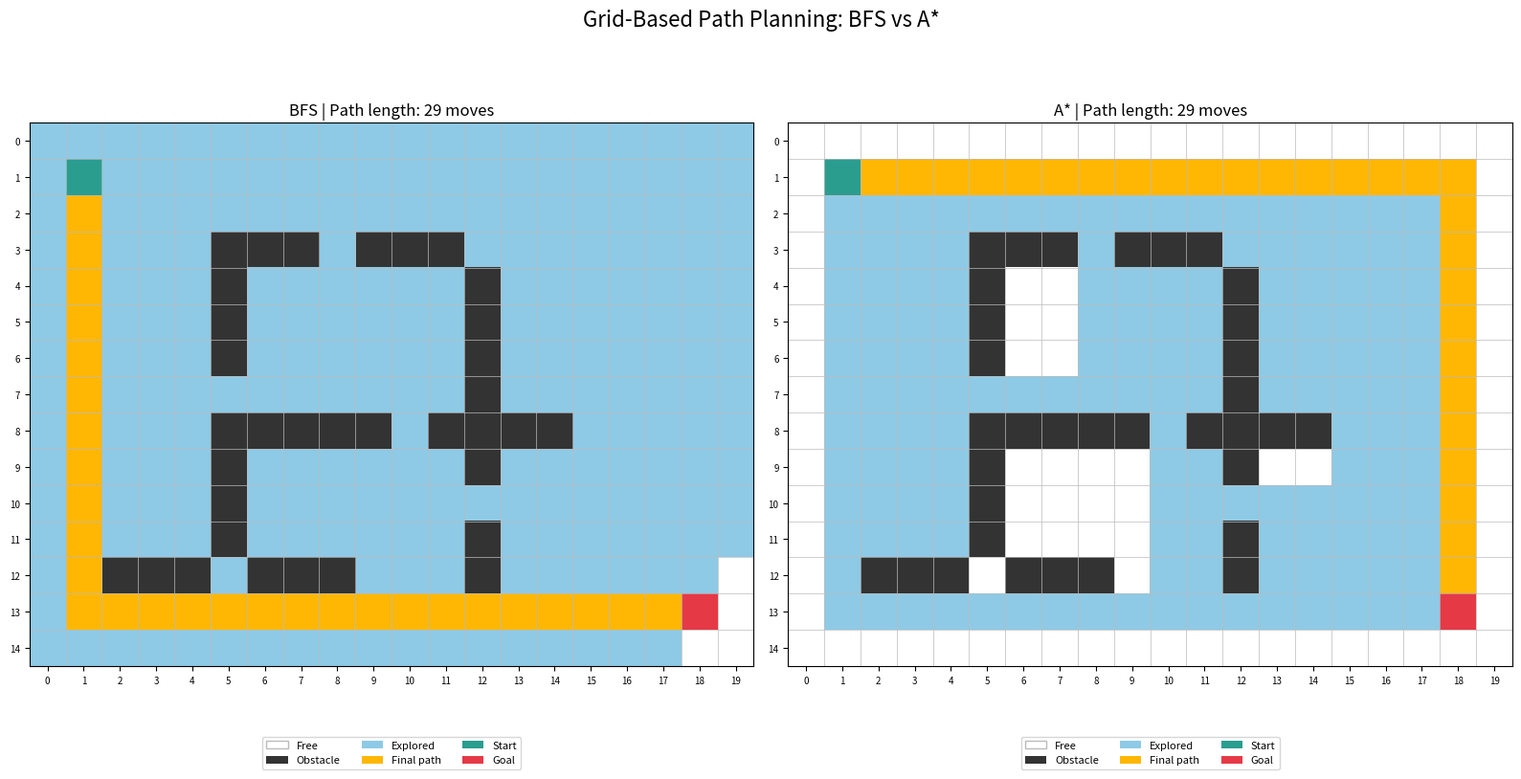

This figure's Python source:

import heapq
from collections import deque

import numpy as np
import matplotlib.pyplot as plt
from matplotlib.colors import ListedColormap
from matplotlib.patches import Patch

# GRID-BASED PATH PLANNING
# Algorithms: Breadth-First Search (BFS) and A*
# 0 = free cell, 1 = obstacle


# 1. Create the grid map
ROWS = 15
COLS = 20

grid = np.zeros((ROWS, COLS), dtype=int)

# Add obstacles (walls)
grid[3:12, 5] = 1
grid[3, 5:12] = 1
grid[8, 5:15] = 1
grid[4:13, 12] = 1
grid[12, 2:9] = 1

# Create a gap in some walls so a path can exist
grid[7, 5] = 0
grid[3, 8] = 0
grid[8, 10] = 0
grid[10, 12] = 0
grid[12, 5] = 0

# 2. Define start and goal as (row, column)
start = (1, 1)
goal = (13, 18)

# Possible movements: up, down, left, right
MOVES = [
    (-1, 0),
    (1, 0),
    (0, -1),
    (0, 1)
]


def valid_neighbors(position, grid):
    """Return all free, in-bounds neighboring cells."""
    row, col = position
    neighbors = []

    for dr, dc in MOVES:
        nr = row + dr
        nc = col + dc

        inside_grid = 0 <= nr < grid.shape[0] and 0 <= nc < grid.shape[1]

        if inside_grid and grid[nr, nc] == 0:
            neighbors.append((nr, nc))

    return neighbors


# 3. Breadth-First Search
def bfs(grid, start, goal):
    """Find a shortest path when every move has equal cost."""
    queue = deque([start])
    parent = {start: None}
    explored_order = []

    while queue:
        current = queue.popleft()
        explored_order.append(current)

        if current == goal:
            break

        for neighbor in valid_neighbors(current, grid):
            if neighbor not in parent:
                parent[neighbor] = current
                queue.append(neighbor)

    if goal not in parent:
        return [], explored_order

    # Reconstruct the path by tracing parents backward.
    path = []
    current = goal

    while current is not None:
        path.append(current)
        current = parent[current]

    path.reverse()
    return path, explored_order


# 4. A* Search
def heuristic(a, b):
    """Manhattan distance for four-direction grid movement."""
    return abs(a[0] - b[0]) + abs(a[1] - b[1])


def astar(grid, start, goal):
    """Find a shortest path using cost-so-far plus a heuristic."""
    priority_queue = []
    heapq.heappush(priority_queue, (heuristic(start, goal), 0, start))

    parent = {start: None}
    cost_so_far = {start: 0}
    explored_order = []
    explored_set = set()

    while priority_queue:
        _, current_cost, current = heapq.heappop(priority_queue)

        # Ignore outdated queue entries.
        if current_cost != cost_so_far.get(current):
            continue

        if current in explored_set:
            continue

        explored_set.add(current)
        explored_order.append(current)

        if current == goal:
            break

        for neighbor in valid_neighbors(current, grid):
            new_cost = current_cost + 1

            if new_cost < cost_so_far.get(neighbor, float("inf")):
                cost_so_far[neighbor] = new_cost
                parent[neighbor] = current
                priority = new_cost + heuristic(neighbor, goal)
                heapq.heappush(
                    priority_queue,
                    (priority, new_cost, neighbor)
                )

    if goal not in parent:
        return [], explored_order

    path = []
    current = goal

    while current is not None:
        path.append(current)
        current = parent[current]

    path.reverse()
    return path, explored_order


# 5. Run both algorithms
bfs_path, bfs_explored = bfs(grid, start, goal)
astar_path, astar_explored = astar(grid, start, goal)

if not bfs_path:
    raise RuntimeError(
        "No path found. Adjust the obstacles or start/goal positions."
    )

if not astar_path:
    raise RuntimeError(
        "A* could not find a path. Check the grid and start/goal positions."
    )


# 6. Create a visualization for each algorithm
def draw_result(ax, grid, path, explored, start, goal, title):
    """
    Cell values in the visualization:
    0 = free
    1 = obstacle
    2 = explored
    3 = final path
    4 = start
    5 = goal
    """
    display_grid = np.zeros_like(grid)

    # Obstacles
    display_grid[grid == 1] = 1

    # Explored cells
    for cell in explored:
        if cell != start and cell != goal and grid[cell] == 0:
            display_grid[cell] = 2

    # Final path overrides the explored color
    for cell in path:
        if cell != start and cell != goal:
            display_grid[cell] = 3

    display_grid[start] = 4
    display_grid[goal] = 5

    colors = [
        "#FFFFFF",  # Free cells
        "#333333",  # Obstacles
        "#8ECAE6",  # Explored cells
        "#FFB703",  # Final path
        "#2A9D8F",  # Start
        "#E63946"   # Goal
    ]

    cmap = ListedColormap(colors)

    ax.imshow(
        display_grid,
        cmap=cmap,
        vmin=0,
        vmax=5,
        interpolation="nearest"
    )

    ax.set_title(title, fontsize=12)
    ax.set_xticks(np.arange(-0.5, grid.shape[1], 1), minor=True)
    ax.set_yticks(np.arange(-0.5, grid.shape[0], 1), minor=True)
    ax.grid(which="minor", color="#BBBBBB", linewidth=0.5)
    ax.tick_params(which="minor", bottom=False, left=False)

    ax.set_xticks(range(grid.shape[1]))
    ax.set_yticks(range(grid.shape[0]))
    ax.tick_params(labelsize=7)

    legend_items = [
        Patch(facecolor=colors[0], edgecolor="#BBBBBB", label="Free"),
        Patch(facecolor=colors[1], label="Obstacle"),
        Patch(facecolor=colors[2], label="Explored"),
        Patch(facecolor=colors[3], label="Final path"),
        Patch(facecolor=colors[4], label="Start"),
        Patch(facecolor=colors[5], label="Goal")
    ]

    ax.legend(
        handles=legend_items,
        loc="upper center",
        bbox_to_anchor=(0.5, -0.12),
        ncol=3,
        fontsize=8
    )


# 7. Plot BFS and A* side by side
fig, axes = plt.subplots(1, 2, figsize=(16, 8))

draw_result(
    axes[0], grid, bfs_path, bfs_explored,
    start, goal,
    f"BFS | Path length: {len(bfs_path) - 1} moves"
)

draw_result(
    axes[1], grid, astar_path, astar_explored,
    start, goal,
    f"A* | Path length: {len(astar_path) - 1} moves"
)

fig.suptitle("Grid-Based Path Planning: BFS vs A*", fontsize=16)
plt.tight_layout()
plt.savefig("grid_path_planning.png", dpi=200, bbox_inches="tight")
plt.show()


# 8. Print comparison statistics
print("\n========== PATH PLANNING RESULTS ==========")

print("\nBFS:")
print("Path found:", bool(bfs_path))
print("Path length:", len(bfs_path) - 1, "moves")
print("Explored cells:", len(bfs_explored))

print("\nA*:")
print("Path found:", bool(astar_path))
print("Path length:", len(astar_path) - 1, "moves")
print("Explored cells:", len(astar_explored))

print("\nSaved visualization: grid_path_planning.png")
